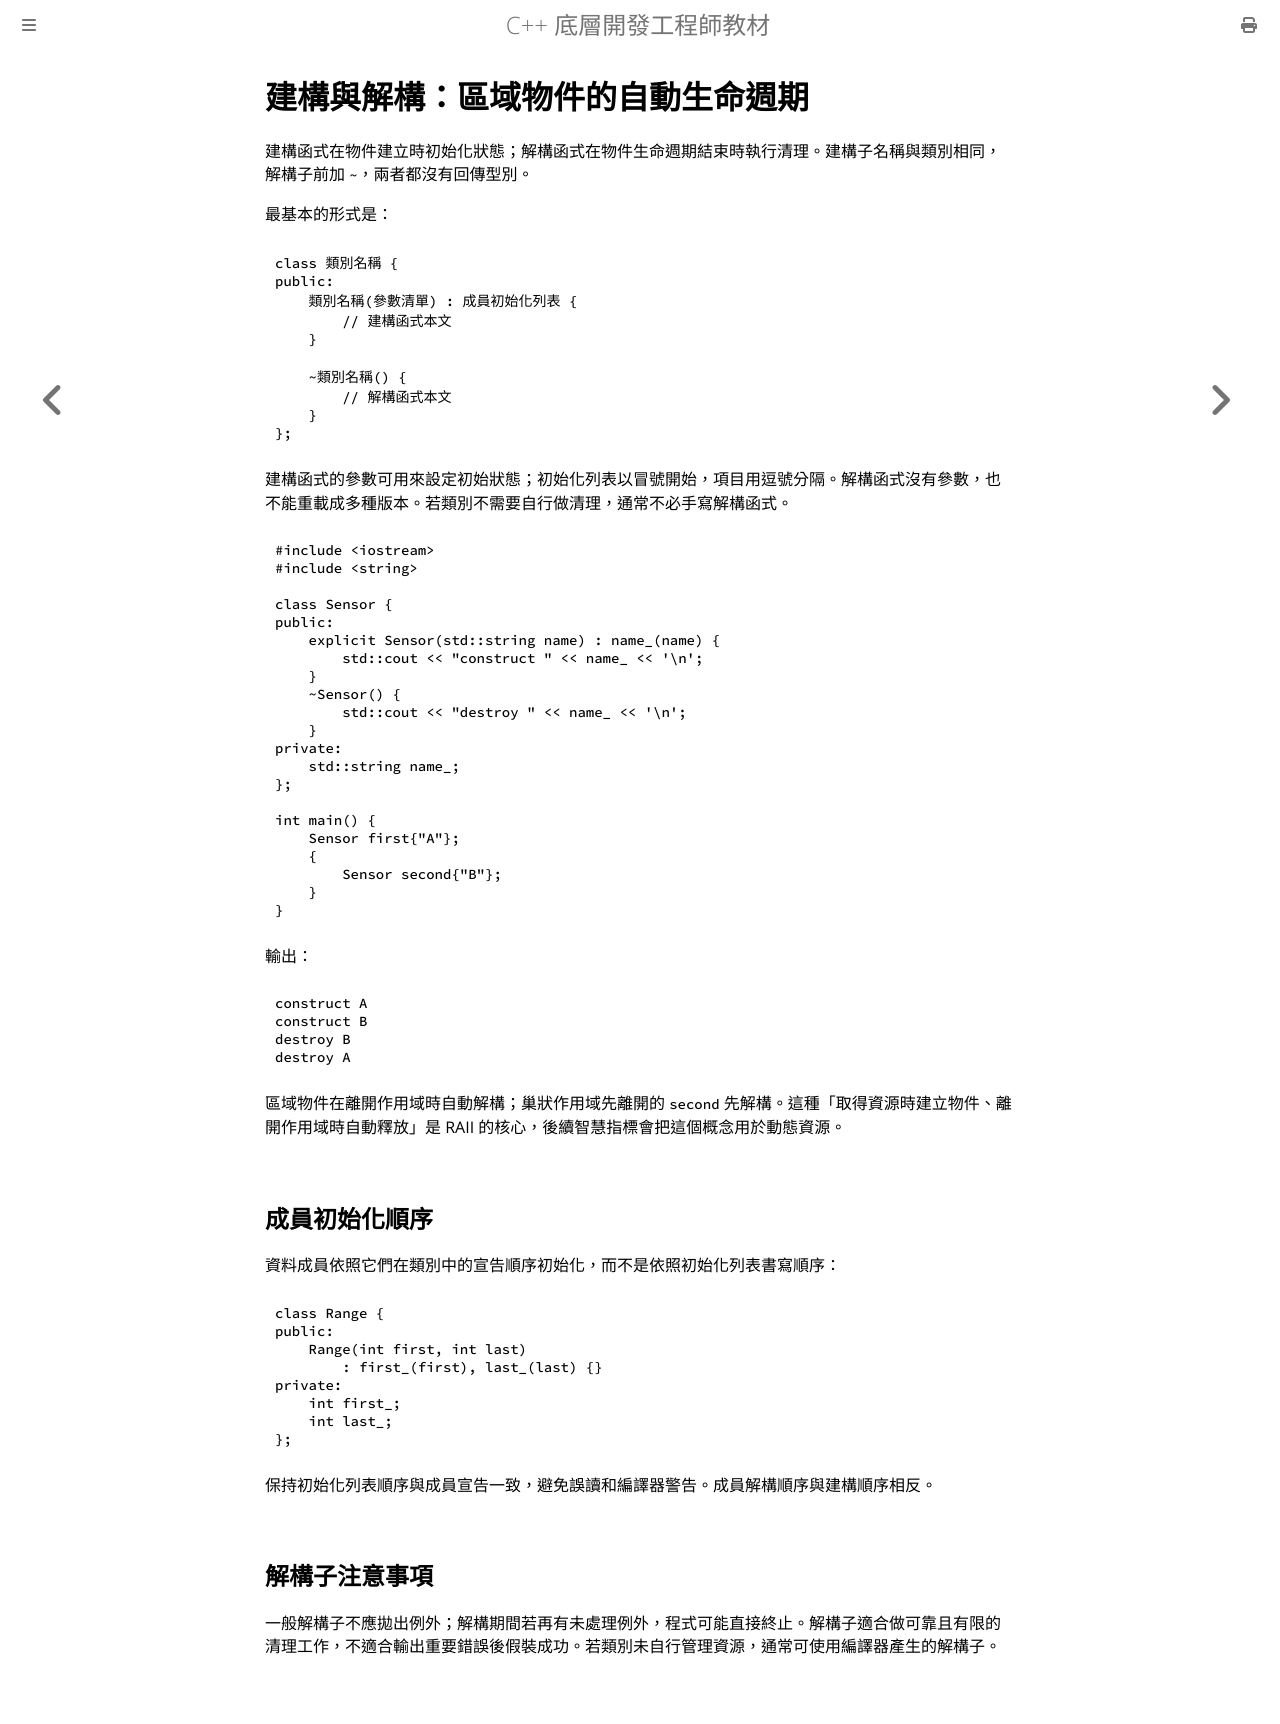

repository: haotingjet-cpu/learn-cpp · page: chapter_7/section_5.html · generator: mdbook

# 建構與解構：區域物件的自動生命週期

建構函式在物件建立時初始化狀態；解構函式在物件生命週期結束時執行清理。建構子名稱與類別相同，解構子前加 `~`，兩者都沒有回傳型別。

最基本的形式是：

```cpp
class 類別名稱 {
public:
    類別名稱(參數清單) : 成員初始化列表 {
        // 建構函式本文
    }

    ~類別名稱() {
        // 解構函式本文
    }
};
```

建構函式的參數可用來設定初始狀態；初始化列表以冒號開始，項目用逗號分隔。解構函式沒有參數，也不能重載成多種版本。若類別不需要自行做清理，通常不必手寫解構函式。

```cpp
#include <iostream>
#include <string>

class Sensor {
public:
    explicit Sensor(std::string name) : name_(name) {
        std::cout << "construct " << name_ << '\n';
    }
    ~Sensor() {
        std::cout << "destroy " << name_ << '\n';
    }
private:
    std::string name_;
};

int main() {
    Sensor first{"A"};
    {
        Sensor second{"B"};
    }
}
```

輸出：

```text
construct A
construct B
destroy B
destroy A
```

區域物件在離開作用域時自動解構；巢狀作用域先離開的 `second` 先解構。這種「取得資源時建立物件、離開作用域時自動釋放」是 RAII 的核心，後續智慧指標會把這個概念用於動態資源。

## 成員初始化順序

資料成員依照它們在類別中的宣告順序初始化，而不是依照初始化列表書寫順序：

```cpp
class Range {
public:
    Range(int first, int last)
        : first_(first), last_(last) {}
private:
    int first_;
    int last_;
};
```

保持初始化列表順序與成員宣告一致，避免誤讀和編譯器警告。成員解構順序與建構順序相反。

## 解構子注意事項

一般解構子不應拋出例外；解構期間若再有未處理例外，程式可能直接終止。解構子適合做可靠且有限的清理工作，不適合輸出重要錯誤後假裝成功。若類別未自行管理資源，通常可使用編譯器產生的解構子。
